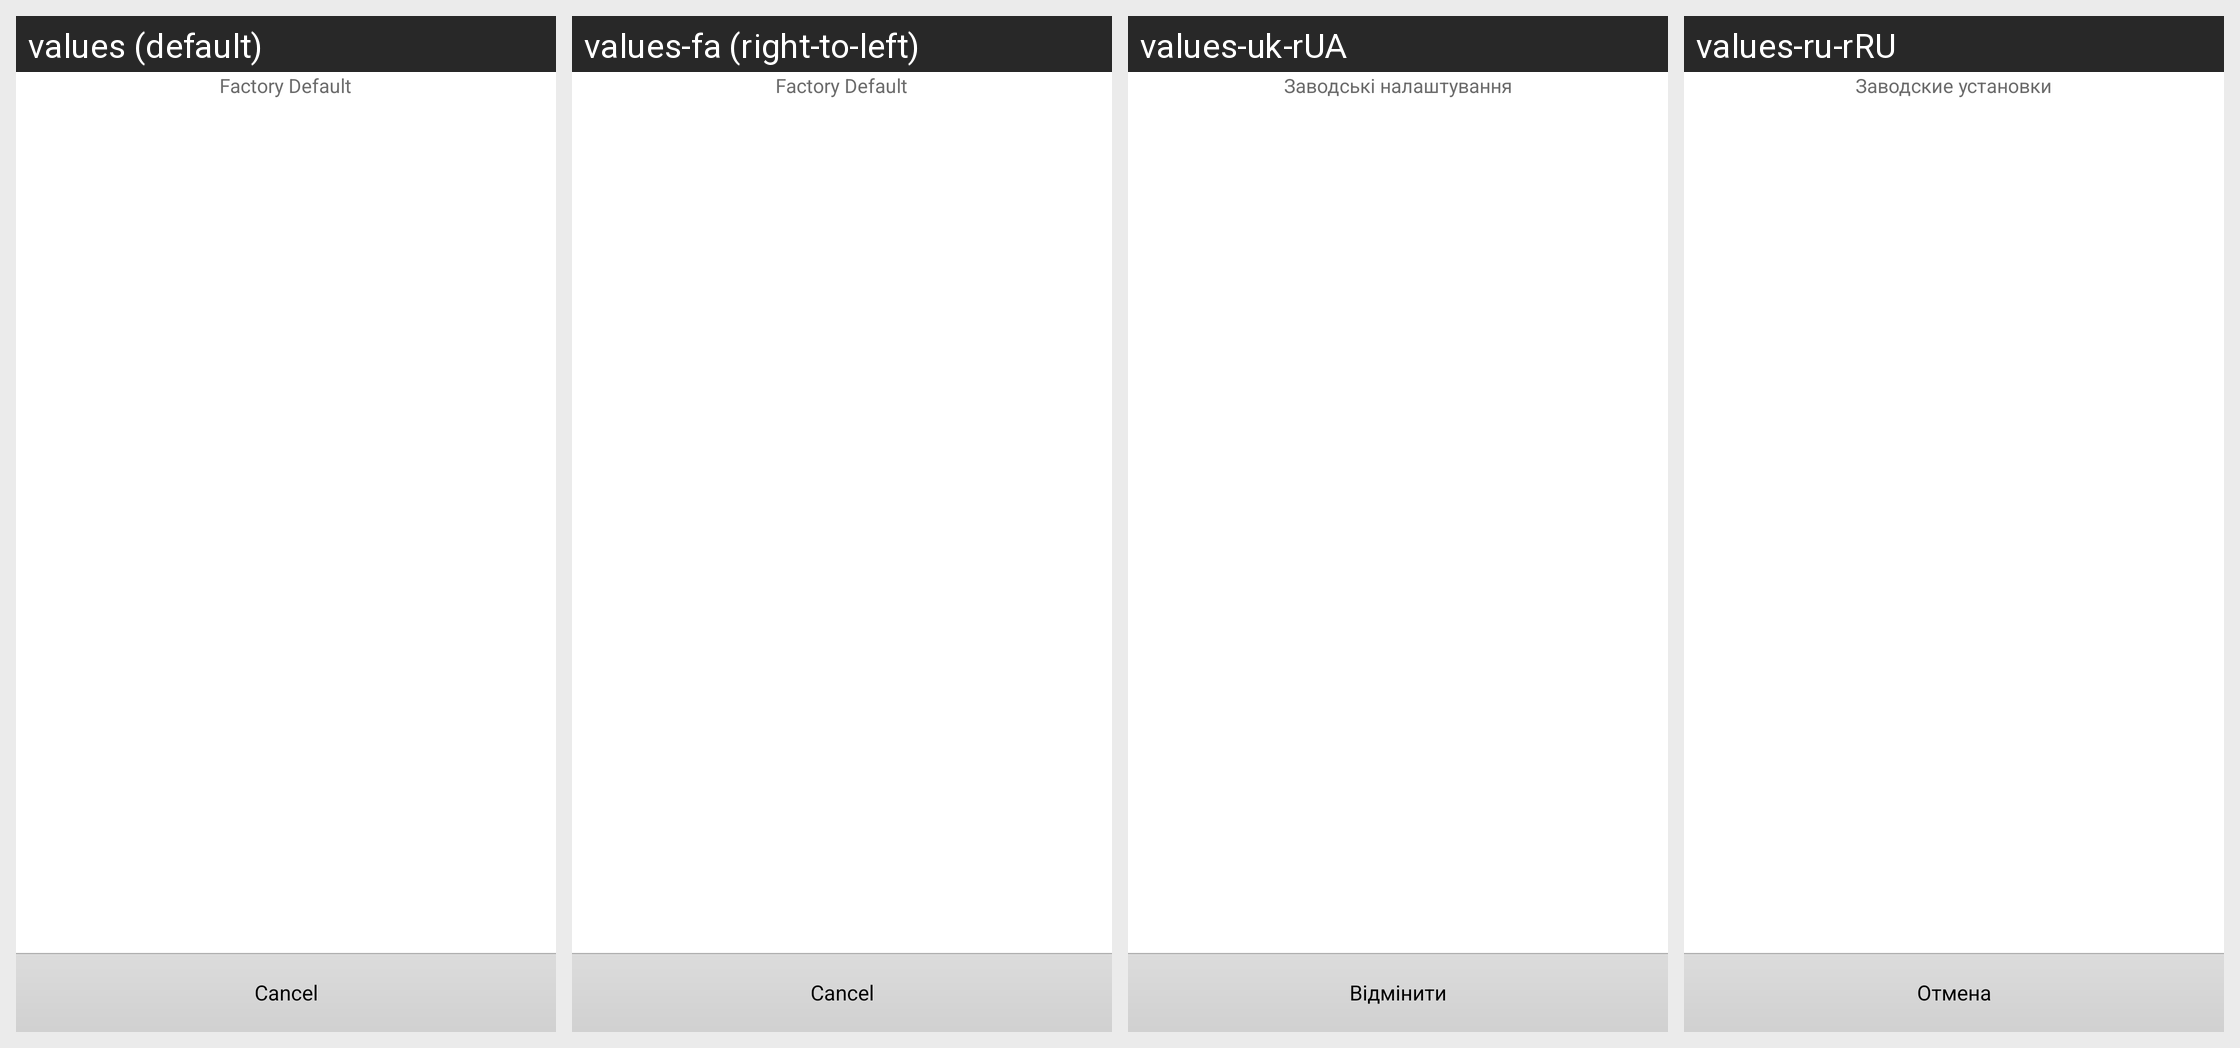

Strings drawn on this Android screen and how each of the app's shown locales translates them:
Android screen res/layout/factory_default_layout.xml rendered under 4 locales, left to right: values (default), values-fa (right-to-left), values-uk-rUA, values-ru-rRU. Device: Nexus 5 (rendered at 1080×1920; each locale shown at half size, 540×960, under a caption strip naming it); theme Theme.
Other locales in the repository, not shown: values-af, values-am, values-ar, values-bg, values-ca, values-cs, values-da, values-de, values-de-rDE, values-el, values-en-rGB, values-es, values-es-rES, values-es-rUS, values-et-rEE, values-fi, values-fr, values-fr-rCA, values-hi, values-hr, values-hu, values-hy-rAM, values-in, values-it, values-iw, values-ja, values-ka-rGE, values-km-rKH, values-kn-rIN, values-ko, values-lo-rLA, values-lt, values-lv, values-mn-rMN, values-ms-rMY, values-my-rMM, values-nb, values-nl, values-pl, values-pt, values-pt-rPT, values-ro, values-ru, values-sk, values-sk-rSK, values-sl, values-sr, values-sv, values-sw, values-th, values-tl, values-tr, values-tr-rTR, values-uk, values-vi, values-zh-rCN, values-zh-rHK, values-zh-rTW, values-zu.
Strings drawn on this screen, with the default value and each locale's value (text and hints the layout hard-codes, and strings that could not be matched under every locale, appear in the picture but are not listed):

control_option_set_factory_default
  values: Factory Default
  values-fa: Factory Default  [not translated; the default value is used]
  values-uk-rUA: Заводські налаштування
  values-ru-rRU: Заводские установки

cancel_str
  values: Cancel
  values-fa: Cancel  [not translated; the default value is used]
  values-uk-rUA: Відмінити
  values-ru-rRU: Отмена
